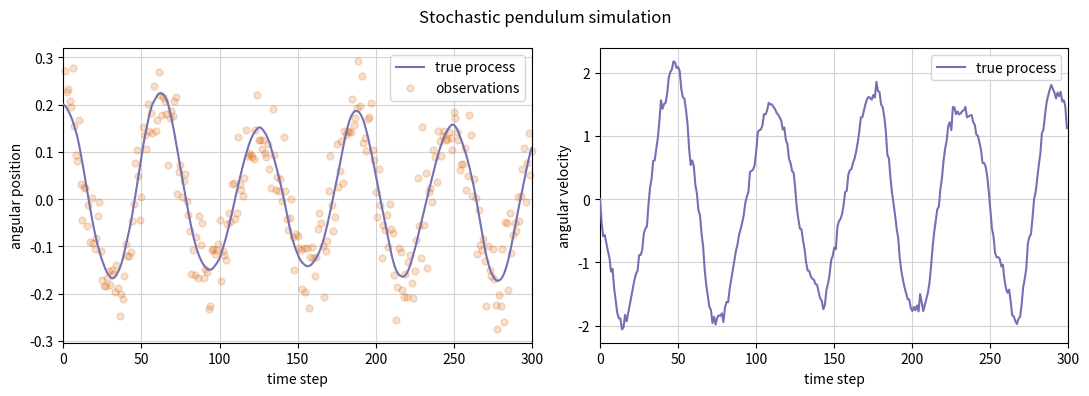
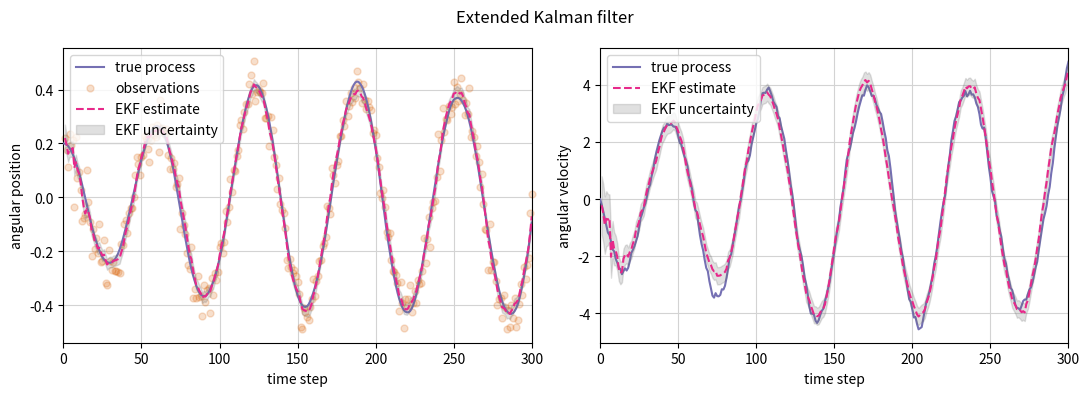
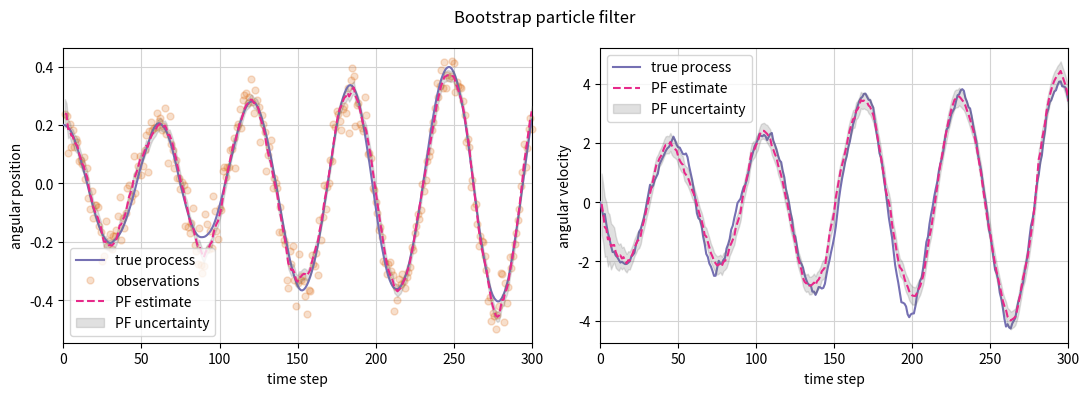

Write Python code to recreate these figures, in order.
%matplotlib inline

import numpy as np
import matplotlib.pyplot as plt
from scipy.stats import norm, multivariate_normal

np.random.seed(12481632)

class StochasticPendulum():
    '''Simulator of the stochastic pendulum.'''

    def __init__(self, g, l, dt, sigma_w, sigma_v, x0=None):
        self.g = g
        self.l = l
        self.dt = dt

        self.process_noise = norm(scale=sigma_w * np.sqrt(dt))
        self.measure_noise = norm(scale=sigma_v)

        if x0 is None:
            self.x = np.zeros((2, 1))
        else:
            self.x = np.array(x0).reshape((2, 1)).astype('float')

    def evolve(self):
        self.x[0] += 0.5 * self.x[1] * self.dt
        self.x[1] += -self.g / self.l * np.sin(self.x[0]) * self.dt
        self.x[1] += self.process_noise.rvs()
        self.x[0] += 0.5 * self.x[1] * self.dt

    def observe(self):
        return self.x[0].squeeze() + self.measure_noise.rvs()

    def get_state(self):
        return self.x.squeeze()

g = 10 # gravitational acceleration
l = 0.1 # pendulum length
dt = 0.01 # time step
sigma_w = 1 # process noise intensity
sigma_v = 0.05 # measurement noise level
x0 = (0.2, 0) # initial state

real_system = StochasticPendulum(g, l, dt, sigma_w, sigma_v, x0)

num_steps = 300

x_true = np.zeros((num_steps+1, 2))
y_meas = np.zeros(num_steps)

x_true[0] = real_system.get_state()
for k in range(num_steps):
    real_system.evolve()
    x_true[k+1] = real_system.get_state()
    y_meas[k] = real_system.observe()

fig, axes = plt.subplots(nrows=1, ncols=2, figsize=(11, 4))
axes[0].plot(np.arange(num_steps+1), x_true[:,0], color=plt.cm.Dark2(2), zorder=3, label='true process')
axes[0].plot(np.arange(1, num_steps+1), y_meas, linestyle='', marker='o', markersize=5,
             color=plt.cm.Dark2(1), alpha=0.2, clip_on=False, zorder=2, label='observations')
axes[0].set(xlabel='time step', ylabel='angular position', xlim=(0, num_steps))
axes[1].plot(np.arange(num_steps+1), x_true[:,1], color=plt.cm.Dark2(2), zorder=3, label='true process')
axes[1].set(xlabel='time step', ylabel='angular velocity', xlim=(0, num_steps))
for ax in axes.ravel().tolist():
    ax.legend()
    ax.grid(visible=True, which='both', color='lightgray', linestyle='-')
    ax.set_axisbelow(True)
fig.suptitle('Stochastic pendulum simulation')
fig.tight_layout()

class ExtendedKalmanFilter():
    '''Naive implementation of the extended Kalman filter.'''

    def __init__(self, g, l, dt, sigma_w, sigma_v, x0=None, P0=None):
        self.g = g
        self.l = l
        self.dt = dt

        self.Q = np.array(
            [[(dt**3)/3, (dt**2)/2],
             [(dt**2)/2, dt]]
        ) * sigma_w**2

        self.H = np.array([[1., 0.]])

        self.R = sigma_v**2

        if x0 is None:
            self.x = np.zeros((2, 1))
        else:
            self.x = np.array(x0).reshape((2, 1)).astype('float')

        if P0 is None:
            self.P = np.eye(2)
        else:
            self.P = np.array(P0).reshape((2, 2)).astype('float')

    @property
    def F(self):
        return np.array(
            [[1, self.dt],
             [-self.g/self.l*np.cos(self.x[0].item())*self.dt, 1]]
        )

    def predict(self):
        self.x[0] += 0.5 * self.x[1] * self.dt
        self.x[1] += -self.g / self.l * np.sin(self.x[0]) * self.dt
        self.x[0] += 0.5 * self.x[1] * self.dt
        self.P = self.F.dot(self.P).dot(self.F.T) + self.Q

    def update(self, y):
        y = np.asarray(y).reshape((-1, 1))
        S = self.H.dot(self.P).dot(self.H.T) + self.R
        K = self.P.dot(self.H.T).dot(np.linalg.inv(S))
        self.x = self.x + K.dot(y - self.H.dot(self.x))
        self.P = (np.eye(self.P.shape[0]) - K.dot(self.H)).dot(self.P)

    def get_state(self):
        return self.x.squeeze(), self.P

real_system = StochasticPendulum(g, l, dt, sigma_w, sigma_v, x0)
extended_kf = ExtendedKalmanFilter(g, l, dt, sigma_w, sigma_v, x0)

num_steps = 300

x_true = np.zeros((num_steps+1, 2))
y_meas = np.zeros(num_steps)
x_hat = np.zeros((num_steps, 2))
P_hat = np.zeros((num_steps, 2, 2))

x_true[0] = real_system.get_state()
for k in range(num_steps):
    real_system.evolve()
    x_true[k+1] = real_system.get_state()
    y_meas[k] = real_system.observe()
    extended_kf.predict()
    extended_kf.update(y_meas[k])
    x_hat[k], P_hat[k] = extended_kf.get_state()

fig, axes = plt.subplots(nrows=1, ncols=2, figsize=(11, 4))

axes[0].plot(np.arange(num_steps+1), x_true[:,0], color=plt.cm.Dark2(2), zorder=3, label='true process')
axes[0].plot(np.arange(1, num_steps+1), y_meas, linestyle='', marker='o', markersize=5,
             color=plt.cm.Dark2(1), alpha=0.2, clip_on=False, zorder=2, label='observations')
axes[0].plot(np.arange(1, num_steps+1), x_hat[:,0], linestyle='--',
             color=plt.cm.Dark2(3), zorder=5, label='EKF estimate')
axes[0].fill_between(np.arange(1, num_steps+1), x_hat[:,0]-np.sqrt(P_hat[:,0,0]), x_hat[:,0]+np.sqrt(P_hat[:,0,0]),
                     color=plt.cm.Dark2(7), alpha=0.2, zorder=4, label='EKF uncertainty')
axes[0].set(xlabel='time step', ylabel='angular position', xlim=(0, num_steps))

axes[1].plot(np.arange(num_steps+1), x_true[:,1], color=plt.cm.Dark2(2), zorder=3, label='true process')
axes[1].plot(np.arange(1, num_steps+1), x_hat[:,1], linestyle='--',
             color=plt.cm.Dark2(3), zorder=5, label='EKF estimate')
axes[1].fill_between(np.arange(1, num_steps+1), x_hat[:,1]-np.sqrt(P_hat[:,1,1]), x_hat[:,1]+np.sqrt(P_hat[:,1,1]),
                     color=plt.cm.Dark2(7), alpha=0.2, zorder=4, label='EKF uncertainty')
axes[1].set(xlabel='time step', ylabel='angular velocity', xlim=(0, num_steps))

for ax in axes.ravel().tolist():
    ax.legend()
    ax.grid(visible=True, which='both', color='lightgray', linestyle='-')
    ax.set_axisbelow(True)

fig.suptitle('Extended Kalman filter')
fig.tight_layout()

class BootstrapParticleFilter():
    '''Particle filter algorithm with a bootstrap scheme.'''

    def __init__(self, g, l, dt, sigma_w, sigma_v, x0=None, P0=None, num_particles=100):
        self.g = g
        self.l = l
        self.dt = dt

        self.Q = np.array(
            [[(dt**3)/3, (dt**2)/2],
             [(dt**2)/2, dt]]
        ) * sigma_w**2

        self.sigma_v = sigma_v

        if x0 is None:
            x0 = np.zeros((2, 1))
        else:
            x0 = np.array(x0).reshape((2, 1)).astype('float')

        if P0 is None:
            P0 = np.eye(2)
        else:
            P0 = np.array(P0).reshape((2, 2)).astype('float')

        self.samples = multivariate_normal(mean=x0.squeeze(), cov=P0).rvs(size=num_particles)
        self.weights = np.ones((num_particles,)) / num_particles

    @property
    def num_particles(self):
        return len(self.samples)

    def _sample(self):
        self.samples[:,0] += 0.5 * self.samples[:,1] * self.dt
        self.samples[:,1] += -self.g / self.l * np.sin(self.samples[:,0]) * self.dt
        self.samples[:,0] += 0.5 * self.samples[:,1] * self.dt
        self.samples += multivariate_normal(cov=self.Q).rvs(size=self.num_particles)

    def _reweight(self, y):
        self.weights *= norm(loc=self.samples[:,0], scale=self.sigma_v).pdf(y)
        self.weights /= self.weights.sum()

    def update(self, y):
        self._sample()
        self._reweight(y)

    def resample(self, num_particles=None):
        if num_particles is None:
            num_particles = self.num_particles
        random_ids = np.random.choice(
            self.num_particles,
            size=num_particles,
            replace=True,
            p=self.weights
        )
        self.samples = self.samples[random_ids]
        self.weights = np.ones((num_particles,)) / num_particles

    def estimate(self):
        mean = np.average(self.samples, axis=0, weights=self.weights)
        cov = np.diag(np.average((self.samples-mean)**2, axis=0, weights=self.weights))
        cov[1,0] = cov[0,1] = np.average(
            (self.samples[:,0]-mean[0])*(self.samples[:,1]-mean[1]),
            axis=0,
            weights=self.weights
        )
        return mean, cov

real_system = StochasticPendulum(g, l, dt, sigma_w, sigma_v, x0)
bootstrap_pf = BootstrapParticleFilter(g, l, dt, sigma_w, sigma_v, x0, num_particles=1000)

num_steps = 300

x_true = np.zeros((num_steps+1, 2))
y_meas = np.zeros(num_steps)
x_hat = np.zeros((num_steps, 2))
P_hat = np.zeros((num_steps, 2, 2))

x_true[0] = real_system.get_state()
for k in range(num_steps):
    real_system.evolve()
    x_true[k+1] = real_system.get_state()
    y_meas[k] = real_system.observe()
    bootstrap_pf.update(y_meas[k])
    x_hat[k], P_hat[k] = bootstrap_pf.estimate()
    bootstrap_pf.resample()

fig, axes = plt.subplots(nrows=1, ncols=2, figsize=(11, 4))

axes[0].plot(np.arange(num_steps+1), x_true[:,0], color=plt.cm.Dark2(2), zorder=3, label='true process')
axes[0].plot(np.arange(1, num_steps+1), y_meas, linestyle='', marker='o', markersize=5,
             color=plt.cm.Dark2(1), alpha=0.2, clip_on=False, zorder=2, label='observations')
axes[0].plot(np.arange(1, num_steps+1), x_hat[:,0], linestyle='--',
             color=plt.cm.Dark2(3), zorder=5, label='PF estimate')
axes[0].fill_between(np.arange(1, num_steps+1), x_hat[:,0]-np.sqrt(P_hat[:,0,0]), x_hat[:,0]+np.sqrt(P_hat[:,0,0]),
                     color=plt.cm.Dark2(7), alpha=0.2, zorder=4, label='PF uncertainty')
axes[0].set(xlabel='time step', ylabel='angular position', xlim=(0, num_steps))

axes[1].plot(np.arange(num_steps+1), x_true[:,1], color=plt.cm.Dark2(2), zorder=3, label='true process')
axes[1].plot(np.arange(1, num_steps+1), x_hat[:,1], linestyle='--',
             color=plt.cm.Dark2(3), zorder=5, label='PF estimate')
axes[1].fill_between(np.arange(1, num_steps+1), x_hat[:,1]-np.sqrt(P_hat[:,1,1]), x_hat[:,1]+np.sqrt(P_hat[:,1,1]),
                     color=plt.cm.Dark2(7), alpha=0.2, zorder=4, label='PF uncertainty')
axes[1].set(xlabel='time step', ylabel='angular velocity', xlim=(0, num_steps))

for ax in axes.ravel().tolist():
    ax.legend()
    ax.grid(visible=True, which='both', color='lightgray', linestyle='-')
    ax.set_axisbelow(True)

fig.suptitle('Bootstrap particle filter')
fig.tight_layout()